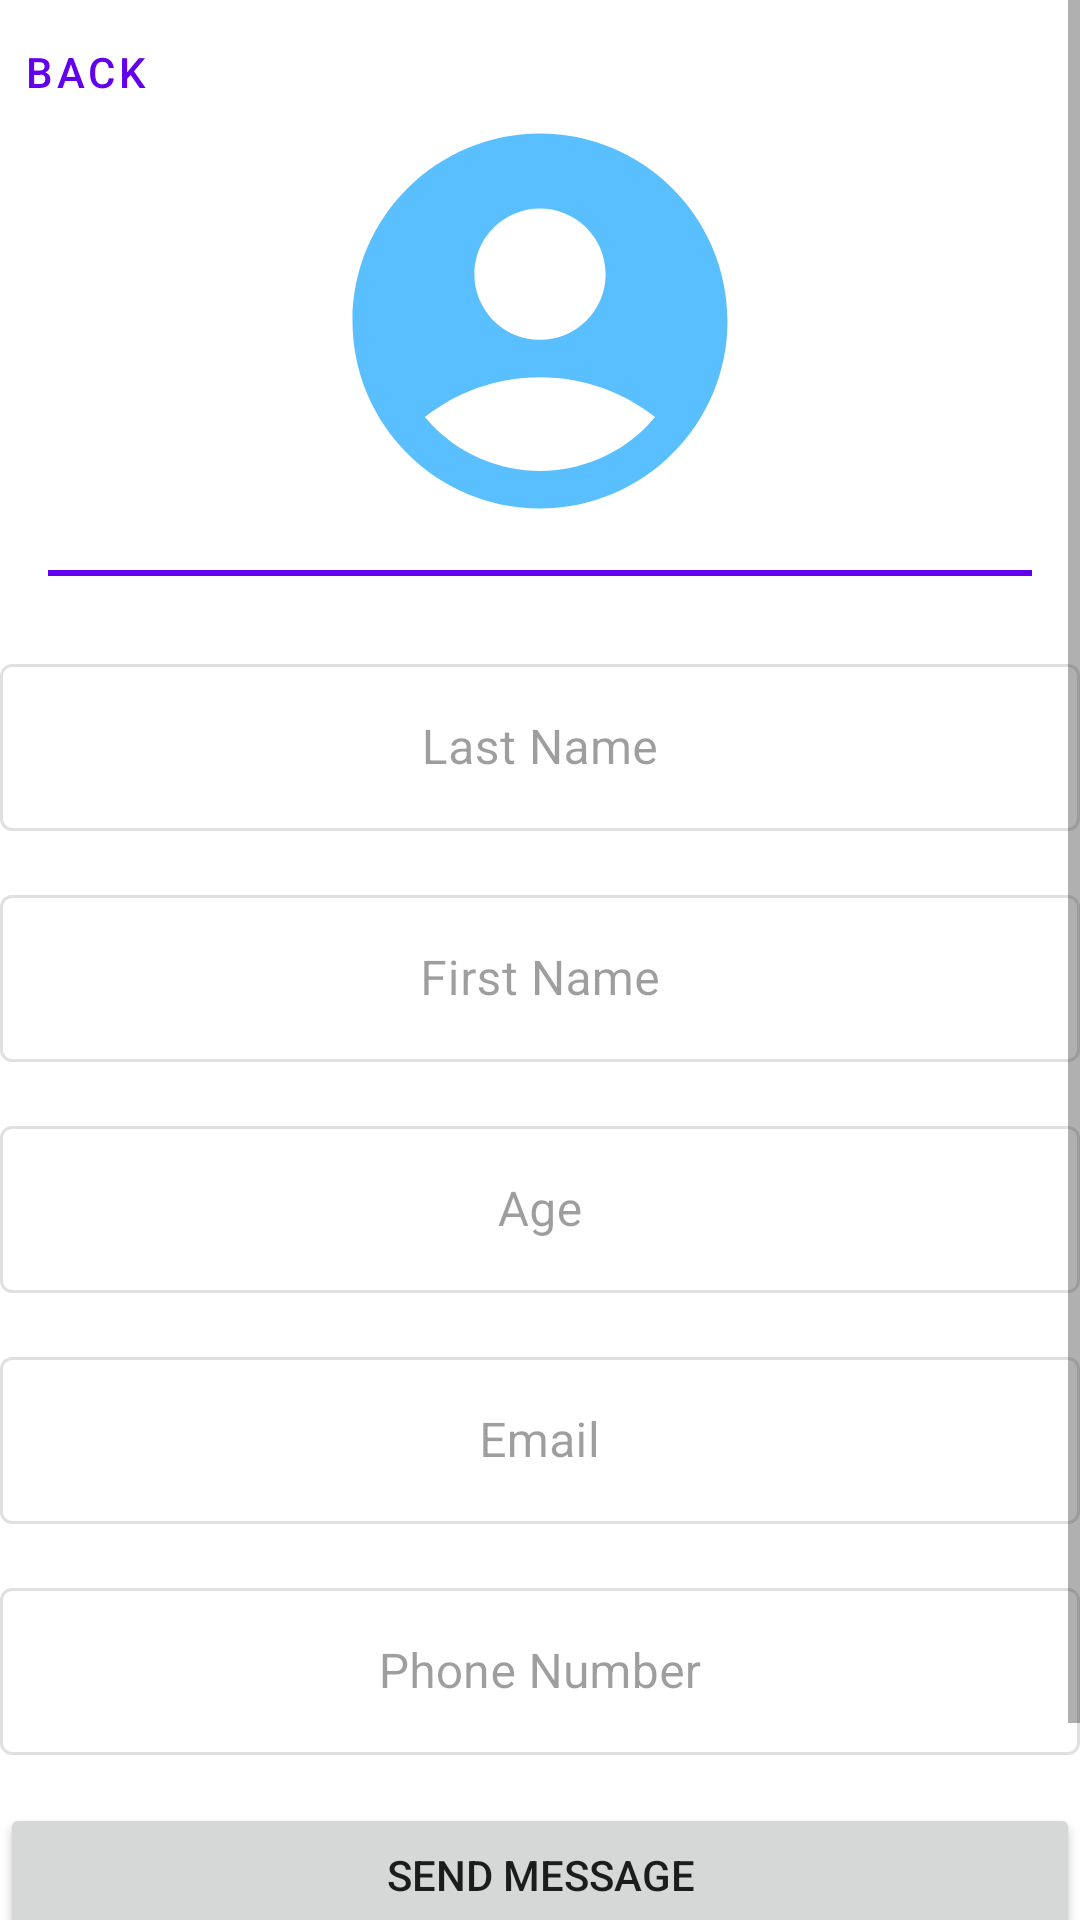

Android layout source for this screen:
<!-- AndroidManifest.xml: application theme Theme.MiniProjet -->
<!-- res/layout/activity_account.xml -->
<?xml version="1.0" encoding="utf-8"?>
<androidx.constraintlayout.widget.ConstraintLayout xmlns:android="http://schemas.android.com/apk/res/android"
    xmlns:app="http://schemas.android.com/apk/res-auto"
    xmlns:tools="http://schemas.android.com/tools"
    android:layout_width="match_parent"
    android:layout_height="match_parent"
    tools:context=".ui.account.AccountActivity">
    <ScrollView
        android:layout_width="match_parent"
        android:layout_height="match_parent">
        <androidx.constraintlayout.widget.ConstraintLayout
            android:id="@+id/constraintLayout2"
            android:layout_width="match_parent"
            android:layout_height="match_parent"
            >
            <com.google.android.material.button.MaterialButton
                android:id="@+id/button_back"
                style="@style/Widget.MaterialComponents.Button.TextButton"
                android:layout_width="wrap_content"
                android:layout_height="wrap_content"
                android:gravity="start|center_vertical"
                android:text="back"
                android:textAlignment="textStart"
                app:icon="@drawable/baseline_arrow_back_24"
                app:iconGravity="start"
                app:layout_constraintStart_toStartOf="parent"
                app:layout_constraintTop_toTopOf="parent"
                />
            <androidx.cardview.widget.CardView
                android:id="@+id/cardView_image"
                android:layout_width="150dp"
                android:layout_height="150dp"
                android:layout_marginTop="32dp"
                android:padding="0dp"
                app:cardBackgroundColor="#00000000"
                app:cardCornerRadius="75dp"
                app:cardElevation="0dp"
                app:layout_constraintEnd_toEndOf="parent"
                app:layout_constraintStart_toStartOf="parent"
                app:layout_constraintTop_toTopOf="parent">
                <ImageView
                    android:id="@+id/user_avatar"
                    android:layout_width="150dp"
                    android:layout_height="150dp"
                    android:src="@drawable/ic_account_circle_48_bleu_clair"
                    android:clickable="true"
                    />
            </androidx.cardview.widget.CardView>

            <View
                android:id="@+id/divider"
                android:layout_width="match_parent"
                android:layout_height="2dp"
                android:layout_marginLeft="16dp"
                android:layout_marginTop="8dp"
                android:layout_marginRight="16dp"
                android:background="?attr/colorPrimary"
                app:layout_constraintLeft_toLeftOf="parent"
                app:layout_constraintRight_toRightOf="parent"
                app:layout_constraintTop_toBottomOf="@+id/cardView_image" />



            <com.google.android.material.textfield.TextInputLayout
                android:id="@+id/nomTextLayout"
                style="@style/Widget.MaterialComponents.TextInputLayout.OutlinedBox"
                android:layout_width="match_parent"
                android:layout_height="wrap_content"
                android:layout_marginTop="24dp"
                android:enabled="false"
                app:layout_constraintLeft_toLeftOf="parent"
                app:layout_constraintRight_toRightOf="parent"
                app:layout_constraintTop_toBottomOf="@id/divider">

                <com.google.android.material.textfield.TextInputEditText
                    android:id="@+id/nom"
                    android:layout_width="match_parent"
                    android:layout_height="wrap_content"
                    android:gravity="center"
                    android:hint="@string/lastname" />
            </com.google.android.material.textfield.TextInputLayout>

            <com.google.android.material.textfield.TextInputLayout
                android:id="@+id/prenomTextLayout"
                style="@style/Widget.MaterialComponents.TextInputLayout.OutlinedBox"
                android:layout_width="match_parent"
                android:layout_height="wrap_content"
                android:layout_marginTop="16dp"
                android:enabled="false"
                app:layout_constraintLeft_toLeftOf="parent"
                app:layout_constraintRight_toRightOf="parent"
                app:layout_constraintTop_toBottomOf="@id/nomTextLayout">

                <com.google.android.material.textfield.TextInputEditText
                    android:id="@+id/prenom"
                    android:layout_width="match_parent"
                    android:layout_height="wrap_content"
                    android:gravity="center"
                    android:hint="@string/firstname" />
            </com.google.android.material.textfield.TextInputLayout>

            <com.google.android.material.textfield.TextInputLayout
                android:id="@+id/ageTextLayout"
                android:layout_width="match_parent"
                android:layout_height="wrap_content"
                android:enabled="false"
                style="@style/Widget.MaterialComponents.TextInputLayout.OutlinedBox"
                android:layout_marginTop="16dp"
                app:layout_constraintLeft_toLeftOf="parent"
                app:layout_constraintRight_toRightOf="parent"
                app:layout_constraintTop_toBottomOf="@id/prenomTextLayout">

                <com.google.android.material.textfield.TextInputEditText
                    android:id="@+id/age"
                    android:layout_width="match_parent"
                    android:layout_height="wrap_content"
                    android:gravity="center"
                    android:hint="@string/age" />
            </com.google.android.material.textfield.TextInputLayout>

            <com.google.android.material.textfield.TextInputLayout
                android:id="@+id/emailTextLayout"
                android:enabled="false"
                android:layout_width="match_parent"
                android:layout_height="wrap_content"
                style="@style/Widget.MaterialComponents.TextInputLayout.OutlinedBox"
                android:layout_marginTop="16dp"
                app:layout_constraintLeft_toLeftOf="parent"
                app:layout_constraintRight_toRightOf="parent"
                app:layout_constraintTop_toBottomOf="@id/ageTextLayout">

                <com.google.android.material.textfield.TextInputEditText
                    android:id="@+id/email"
                    android:layout_width="match_parent"
                    android:layout_height="wrap_content"
                    android:gravity="center"
                    android:hint="@string/email" />
            </com.google.android.material.textfield.TextInputLayout>

            <com.google.android.material.textfield.TextInputLayout
                android:id="@+id/numTelTextLayout"
                android:enabled="false"
                style="@style/Widget.MaterialComponents.TextInputLayout.OutlinedBox"
                android:layout_width="match_parent"
                android:layout_height="wrap_content"
                android:layout_marginTop="16dp"
                app:layout_constraintTop_toBottomOf="@id/emailTextLayout"
                app:layout_constraintStart_toStartOf="parent"
                app:layout_constraintEnd_toEndOf="parent"
                >

                <com.google.android.material.textfield.TextInputEditText
                    android:id="@+id/numTel"
                    android:layout_width="match_parent"
                    android:layout_height="wrap_content"
                    android:gravity="center"
                    android:hint="@string/phonenumber" />

            </com.google.android.material.textfield.TextInputLayout>

            <LinearLayout
                android:layout_width="match_parent"
                android:layout_height="wrap_content"
                android:orientation="vertical"
                app:layout_constraintStart_toStartOf="parent"
                app:layout_constraintEnd_toEndOf="parent"
                app:layout_constraintTop_toBottomOf="@id/numTelTextLayout"
                app:layout_constraintBottom_toBottomOf="parent"
                >

                <Button
                    android:id="@+id/button_save"
                    android:layout_width="match_parent"
                    android:layout_height="wrap_content"
                    android:layout_marginTop="16dp"
                    android:text="@string/save"
                    android:visibility="gone"
                    />
                <Button
                    android:id="@+id/button_changePassword"
                    android:layout_width="match_parent"
                    android:layout_height="wrap_content"
                    android:layout_marginTop="16dp"
                    android:text="change Password"
                    android:visibility="gone"
                    />

                <Button
                    android:id="@+id/button_delete_account"
                    android:layout_width="match_parent"
                    android:layout_height="wrap_content"
                    android:layout_marginTop="16dp"
                    android:text="@string/delete_account"
                    android:visibility="gone"
                    />
                <Button
                    android:id="@+id/button_logout"
                    android:layout_width="match_parent"
                    android:layout_height="wrap_content"
                    android:layout_marginTop="16dp"
                    android:text="@string/logout"
                    android:visibility="gone"
                    />
                <Button
                    android:id="@+id/button_send_message"
                    android:layout_width="match_parent"
                    android:layout_height="wrap_content"
                    android:layout_marginTop="16dp"
                    android:text="@string/send_message"
                    android:visibility="visible"
                    />
                <Button
                    android:id="@+id/button_Annonces"
                    android:layout_width="match_parent"
                    android:layout_height="wrap_content"
                    android:layout_marginTop="16dp"
                    android:text="@string/announcements"
                    android:visibility="visible"
                    />
            </LinearLayout>
        </androidx.constraintlayout.widget.ConstraintLayout>
    </ScrollView>
</androidx.constraintlayout.widget.ConstraintLayout>
<!-- resources referenced by this layout -->
<resources>
  <!-- drawable ic_account_circle_48_bleu_clair (drawable) -->
  <vector android:height="48dp" android:tint="#59BFFF"
      android:viewportHeight="24" android:viewportWidth="24"
      android:width="48dp" xmlns:android="http://schemas.android.com/apk/res/android">
      <path android:fillColor="@android:color/white" android:pathData="M12,2C6.48,2 2,6.48 2,12s4.48,10 10,10s10,-4.48 10,-10S17.52,2 12,2zM12,6c1.93,0 3.5,1.57 3.5,3.5S13.93,13 12,13s-3.5,-1.57 -3.5,-3.5S10.07,6 12,6zM12,20c-2.03,0 -4.43,-0.82 -6.14,-2.88C7.55,15.8 9.68,15 12,15s4.45,0.8 6.14,2.12C16.43,19.18 14.03,20 12,20z"/>
  </vector>
  <string name="age">Age</string>
  <string name="announcements">Announcements</string>
  <string name="email">Email</string>
  <string name="firstname">First Name</string>
  <string name="lastname">Last Name</string>
  <string name="logout">Logout</string>
  <string name="phonenumber">Phone Number</string>
  <string name="save">Save</string>
  <string name="send_message">Send Message</string>
  <style name="Theme.MiniProjet" parent="Theme.MaterialComponents.DayNight.DarkActionBar">
          
          <item name="colorPrimary">@color/purple_500</item>
          <item name="colorPrimaryVariant">@color/purple_700</item>
          <item name="colorOnPrimary">@color/white</item>
          
          <item name="colorSecondary">@color/teal_200</item>
          <item name="colorSecondaryVariant">@color/teal_700</item>
          <item name="colorOnSecondary">@color/black</item>
          
          <item name="android:statusBarColor" tools:targetApi="21">?attr/colorPrimaryVariant</item>
          
      </style>
  <color name="purple_500">#FF6200EE</color>
  <color name="purple_700">#FF3700B3</color>
  <color name="white">#FFFFFFFF</color>
  <color name="teal_200">#FF03DAC5</color>
  <color name="teal_700">#FF018786</color>
  <color name="black">#FF000000</color>
</resources>
